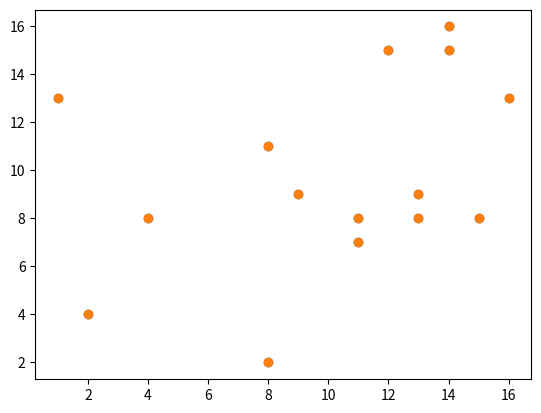

The script that saved this image: (Note: this script raises an exception after producing the figure.)
import matplotlib.pyplot as plt
import numpy as np


def get_points():
    """
    随机获取15个点
    :return:
    """
    x = np.random.randint(low=1, high=20, size=15)
    y = np.random.randint(low=2, high=18, size=15)
    plt.scatter(x, y)
    plt.show()
    points = []
    for index in range(len(x)):
        point = [x[index], y[index]]
        points.append(point)
    return points


# def solve(points):
#     out_margin_points = []
#     flag = 0
#     for i in range(len(points)):
#         point1 = points[i]
#         for j in range(i + 1, len(points)):
#             point2 = points[j]
#             kb = get_kb(point1, point2)  # [k,b]
#             for index in range(len(points)):
#                 point_test = np.array(points[index])
#                 if len(kb) == 1:
#                     if point2[kb[0]] > point_test[kb[0]]:
#                         temp_flag = -1
#                     elif point2[kb[0]] < point_test[kb[0]]:
#                         temp_flag = 1
#                     else:
#                         temp_flag = flag
#                 else:
#                     y_pre = calculate(point_test, kb)
#                     if y_pre >= point_test[1]:
#                         temp_flag = -1
#                     else:
#                         # print("bu")
#                         temp_flag = 1
#                 if flag == 0:
#                     flag = temp_flag
#                 if flag * temp_flag >= 0:
#                     continue
#                 else:
#                     break
#             # print(index)
#             if index == len(points) - 1:
#                 if point1 not in out_margin_points:
#                     out_margin_points.append(point1)
#                 if point2 not in out_margin_points:
#                     out_margin_points.append(point2)
#             else:
#                 print(point2, "淘汰")
#                 if j == len(points) - 1:
#                     print(point1, "淘汰1")
#             flag = 0
#
#     return out_margin_points


def solve(points):
    out_margin_points = []
    for i in range(len(points)):
        point1 = points[i]
        for j in range(i + 1, len(points)):
            margin = []
            has_tent = []
            point2 = points[j]
            has_tent.append(point1)
            has_tent.append(point2)
            kb = get_kb(point1, point2)
            for index in range(len(points)):
                if points[index] in has_tent:
                    continue
                point_test = np.array(points[index])
                if len(kb) == 1:
                    margin.append((point_test[kb[0]] - point2[kb[0]]))
                else:
                    pre = calculate(point_test, kb)
                    margin.append(pre - point_test[1])
            margin = np.array(margin)
            above_zero = (margin >= 0).astype(int)
            if above_zero.sum() == len(above_zero) or above_zero.sum() == 0:
                # print(point2)
                if point1 not in out_margin_points:
                    out_margin_points.append(point1)
                if point2 not in out_margin_points:
                    out_margin_points.append(point2)
    return out_margin_points


def get_kb(point1, point2):
    a = [[point1[0], 1], [point2[0], 1]]
    b = [point1[1], point2[1]]
    if point1[0] == point2[0]:
        kb = [0]
    elif point1[1] == point2[1]:
        kb = [1]
    else:
        kb = np.linalg.solve(
            np.array(a),
            np.array(b)
        )
    return np.array(kb)


def calculate(points, kb):
    return points[0] * kb[0] + kb[1]


def compare_2_points(point1, point2):
    if point1[0] == point2[0] and point1[1] == point2[1]:
        return True
    else:
        return False


def draw(margin_points, points):
    margin_x = [x[0] for x in margin_points]
    margin_y = [y[1] for y in margin_points]

    origin_x = [x[0] for x in points]
    origin_y = [y[1] for y in points]
    # plt.plot(margin_x,margin_y)
    plt.scatter(origin_x, origin_y)
    plt.scatter(margin_x, margin_y, color="R")
    plt.show()


if __name__ == "__main__":
    points = get_points()
    print(points)
    # points = [[15, 7], [1, 5], [3, 12], [15, 5], [9, 6], [12, 3], [5, 17], [7, 5], [5, 12], [10, 14], [12, 7], [1, 16],
    #           [18, 11], [14, 10], [5, 11]]
    # points = [[1, 2], [1, 3], [2, 4], [3, 4], [5, 6], [2, 3], [3, 1]]
    margin_points = solve(points)
    print(margin_points)
    draw(margin_points, points)
